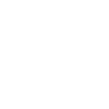
t = 0.00 s
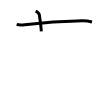
t = 2.00 s
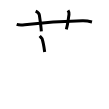
t = 4.00 s
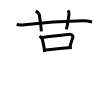
t = 6.00 s
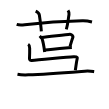
t = 8.00 s
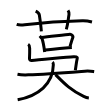
t = 10.00 s

The animated SVG that drew these frames (rendered in a browser with its animation timeline set to each time). Animation: 10 SMIL elements (animate=10); one cycle of 10.00 s.

<svg width="109px" height="109px" viewBox="0 0 px 109px" xmlns="http://www.w3.org/2000/svg" xmlns:xlink="http://www.w3.org/1999/xlink" xml:space="preserve" version="1.1"  baseProfile="full">
<path d="M16.67,24.33c2.08,0.67,5.08,0.67,8,0.33c11.86-1.35,44.12-3.53,57.83-3.83c3.75-0.08,8.42,0.9,9.5,1.17" style="fill:none;stroke:black;stroke-width:3;opacity:0">
  <animate attributeType="CSS" attributeName="opacity" from="0" to="1" begin="0s" dur="1s" repeatCount="Indefinite" fill="freeze" />
</path>
<path d="M35.67,11.17c1.83,0.83,3.55,2.93,3.68,3.77c1.15,7.73,1.82,13.23,1.99,16.4" style="fill:none;stroke:black;stroke-width:3;opacity:0">
  <animate attributeType="CSS" attributeName="opacity" from="0" to="1" begin="1s" dur="1s" repeatCount="Indefinite" fill="freeze" />
</path>
<path d="M68,10.33c0.75,1.17,1.25,2.67,1,4.17c-1,6-1.04,9.08-2.67,14.83" style="fill:none;stroke:black;stroke-width:3;opacity:0">
  <animate attributeType="CSS" attributeName="opacity" from="0" to="1" begin="2s" dur="1s" repeatCount="Indefinite" fill="freeze" />
</path>
<path d="M39.67,36c0.25,0.26,2.22,2.29,2.33,2.61c0.88,2.56,2.07,8.8,2.67,13.39" style="fill:none;stroke:black;stroke-width:3;opacity:0">
  <animate attributeType="CSS" attributeName="opacity" from="0" to="1" begin="3s" dur="1s" repeatCount="Indefinite" fill="freeze" />
</path>
<path d="M41.5,37.5c8.46-0.8,24.14-2.9,28.5-3.17c1.6-0.1,3.23,2.08,3,2.67c-0.95,2.41-2,6-3,9.67" style="fill:none;stroke:black;stroke-width:3;opacity:0">
  <animate attributeType="CSS" attributeName="opacity" from="0" to="1" begin="4s" dur="1s" repeatCount="Indefinite" fill="freeze" />
</path>
<path d="M45.13,50.05c4.87-0.57,20.52-1.98,26.7-2.55" style="fill:none;stroke:black;stroke-width:3;opacity:0">
  <animate attributeType="CSS" attributeName="opacity" from="0" to="1" begin="5s" dur="1s" repeatCount="Indefinite" fill="freeze" />
</path>
<path d="M28.17,44.17c1.23,0.77,1.48,2.92,1.5,4c0.04,2.28-0.04,6.69-0.17,9.83c-0.03,0.68-0.08,2.82,2.17,2.5c4.95-0.7,36.44-3.63,42-3.83c4.95-0.18,3.56,1.68,3.33,2.83c-0.67,3.33-1,6.33-1.67,10.67" style="fill:none;stroke:black;stroke-width:3;opacity:0">
  <animate attributeType="CSS" attributeName="opacity" from="0" to="1" begin="6s" dur="1s" repeatCount="Indefinite" fill="freeze" />
</path>
<path d="M17.5,74.33c2.25,0.42,5.5,0.67,10.83,0.5c17.41-0.54,39.42-2.33,56.5-3.67c4.7-0.37,6.92,0.11,9.33,0.5" style="fill:none;stroke:black;stroke-width:3;opacity:0">
  <animate attributeType="CSS" attributeName="opacity" from="0" to="1" begin="7s" dur="1s" repeatCount="Indefinite" fill="freeze" />
</path>
<path d="M52.45,62.08c0.59,0.52,0.89,1.61,0.88,2.73c-0.29,19.32-15.08,30.94-35.66,34.94" style="fill:none;stroke:black;stroke-width:3;opacity:0">
  <animate attributeType="CSS" attributeName="opacity" from="0" to="1" begin="8s" dur="1s" repeatCount="Indefinite" fill="freeze" />
</path>
<path d="M55.5,74.67c8.17,8.17,14.5,15.08,28.17,21.67c2.4,1.16,4.08,1.47,5.17,1.58" style="fill:none;stroke:black;stroke-width:3;opacity:0">
  <animate attributeType="CSS" attributeName="opacity" from="0" to="1" begin="9s" dur="1s" repeatCount="Indefinite" fill="freeze" />
</path>
</svg>
